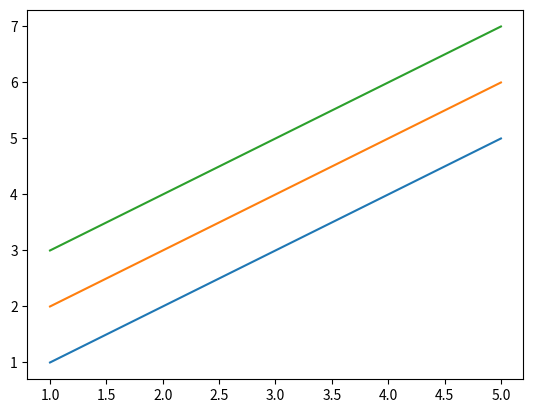

The script that saved this image:
import matplotlib.pyplot as plt
import numpy as np

# ax = plt.subplot(111)
# t1 = np.arange(0.0, 1.0, 0.01)
# for n in [1, 2, 3, 4]:
#     plt.plot(t1, t1**n, label="n=%d"%(n,))
#
# leg = plt.legend(loc='best', ncol=2, mode="expand", shadow=True, fancybox=True)
# leg.get_frame().set_alpha(0.5)

X = [1,2,3,4,5]
Y = [1,2,3,4,5]
Z = [2,3,4,5,6]
J = [3,4,5,6,7]

plt.plot(X,Y)
plt.plot(X,Z)
plt.plot(X,J)

plt.show()